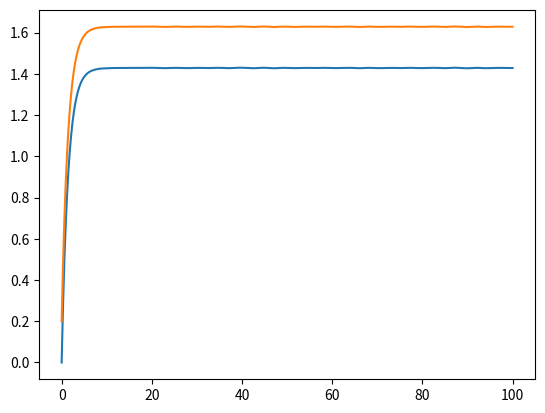

This chart was generated by the following Python code:
#
# Model class
#
import numpy as np
import scipy.integrate
import matplotlib.pyplot as plt

def dose(t, X):
    return X
class Model:
    """A Pharmokinetic (PK) model

    Parameters
    ----------

    value: numeric, optional
        an example paramter

    """
    def __init__(self, params):
        self.name = params['name'] # name of the model
        self.num_comp = params['num_comp'] # number of compartments to model
        self.dose_type = params['dose_type']
        self.Q_p1 = params['Q_p1'] # [ng], drug quantity in periferal compartment
        self.V_c = params['V_c'] # [ml], volume central compartment.
        self.V_p1 = params['V_p1'] # [ml], volume periferal compartment.
        self.CL = params['CL'] # [ml/h], clearance rate from central compartment.
        self.X = params['X'] # [ng/h], rate at which the drugs are administered into the central compartment.
        self.num_steps = params['num_steps']
        self.endpoint = params['endpoint']

    def ODE_sys(self, t, y):
        """
        Creates the Right-Hand-Side function, rhs, of the ODE specifying the quantity of drugs in the central and periferal compartments. 

        Args:
            param1: t [h], duration for which the drug is administered.

        Returns:
            A list containing the rhs of the change in qc (drug quantity in central channel [ng]) and qp1 over time.

        Raises:
            KeyError: Raises an exception if input for parameters 2-6 is not an int or float type.
        """
        #if for any in type(i) != "float":
        #any in [for i in [self.Q_p1, self.V_c, self.V_p1, self.CL, self.X]]
        #if  self.Q_p1 or self.V_c or self.V_p1 or self.CL or self.X != type(float):
        #    raise Exception(f"Invalid input.")
        
        q_c, q_p1 = y
        dqc_dt = dose(t, self.X) - q_c / self.V_c * self.CL

        if self.num_comp == 1:
                return dqc_dt
        elif self.num_comp == 2:
                transition = self.Q_p1 * (q_c / self.V_c - q_p1 / self.V_p1)
                dqp1_dt = transition
                return dqc_dt - dqp1_dt
        else:
             raise Exception(f"No compartments")

    def solve(self, t):
        #y0 = np.zeros(self.num_comp + 1)
        y0 = np.array([0, 0.2]) # initial conditions q_c and q_p1
        t_eval = np.linspace(0, self.endpoint, self.num_steps)
        # solve the ODE for the given parameters.
        sol = scipy.integrate.solve_ivp(
        fun=lambda t, y: self.ODE_sys(t, y),
        t_span=[t_eval[0], t_eval[-1]],
        y0=y0, t_eval=t_eval
        )
        return sol

# Testing
model_args = {
    'name': 'Intravenous Bolus Dosing',
    'num_comp': 1,
    'dose_type': 'IV',
    'Q_p1': 0.5,
    'V_c': 1,
    'V_p1': 0.6,
    'CL': 0.7,
    'X': 1.0,
    'num_steps': 1000,
    'endpoint': 100
}

Model1 = Model(model_args)
res = Model1.solve(t=0)
print(Model1.name)
print(np.shape(res.y))
print(res.y)
plt.plot(res.t, res.y[0])
plt.plot(res.t, res.y[1])
plt.show()

        # A vector of zeros representing the initial concentration of drug in all compartments
        # unpack arguments of params dict and store in args list.
        # Handle dosing type and protocol
        # if protocol is provided initial conc is set to dose provided
        # if self.protocol:
        #     y0[0] = self.protocol.dose  # Initial dose in central compartment
        
        # # Solve the system of ODEs
        # solution = odeint(self.system_of_odes, y0, t, args=(params,))
        # return solution
        # unpack timepoints for which to evaluate the function.